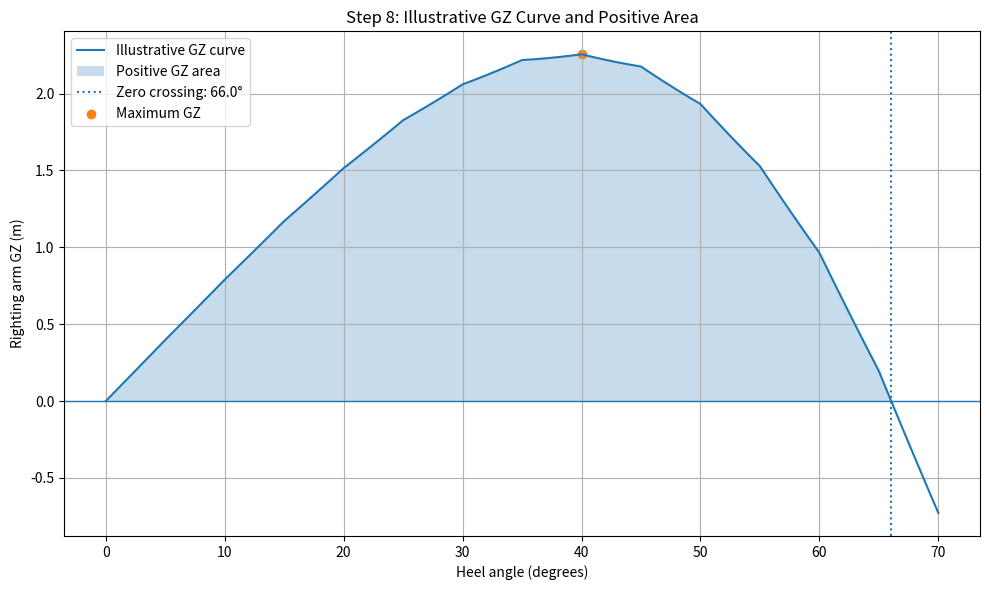

Reproduce this figure in Python.

"""
Deep-Sea Vessel Stability Analysis
Step 8: GZ curve area and numerical stability checks

EDUCATIONAL DEMONSTRATION ONLY.

The KN data are fabricated illustrative values.
This program is not suitable for real vessel safety decisions.
"""

import numpy as np
import matplotlib.pyplot as plt

# --------------------------------------------------
# 1. Vessel loading condition (from previous steps)
# --------------------------------------------------

DISPLACEMENT_T = 15800.0
KG_M = 104800.0 / DISPLACEMENT_T
FSC_M = 762.77 / DISPLACEMENT_T
KG_EFFECTIVE_M = KG_M + FSC_M

KM_APPROX_M = 11.253
GM_CORRECTED_M = KM_APPROX_M - KG_EFFECTIVE_M

# --------------------------------------------------
# 2. Illustrative KN table from Step 7
# --------------------------------------------------

heel_table_deg = np.array([
    0, 5, 10, 15, 20, 25, 30, 35,
    40, 45, 50, 55, 60, 65, 70
], dtype=float)

KN_table_m = np.array([
    0.00, 0.98, 1.95, 2.90, 3.80,
    4.65, 5.40, 6.05, 6.55, 6.90,
    7.05, 7.00, 6.75, 6.25, 5.55
], dtype=float)

# --------------------------------------------------
# 3. Calculate GZ at 1-degree intervals
# --------------------------------------------------

heel_deg = np.arange(0.0, 70.1, 1.0)
heel_rad = np.radians(heel_deg)

KN_m = np.interp(
    heel_deg, heel_table_deg, KN_table_m
)

GZ_m = KN_m - KG_EFFECTIVE_M * np.sin(heel_rad)

# --------------------------------------------------
# 4. Find maximum GZ and zero crossing
# --------------------------------------------------

max_index = int(np.argmax(GZ_m))
max_GZ_m = GZ_m[max_index]
max_GZ_angle_deg = heel_deg[max_index]

zero_crossing_deg = None

for i in range(1, len(GZ_m)):
    if GZ_m[i - 1] > 0 and GZ_m[i] <= 0:
        fraction = GZ_m[i - 1] / (
            GZ_m[i - 1] - GZ_m[i]
        )
        zero_crossing_deg = (
            heel_deg[i - 1]
            + fraction * (heel_deg[i] - heel_deg[i - 1])
        )
        break

# --------------------------------------------------
# 5. Calculate areas under the GZ curve
#    Integration uses radians, so area units are m·rad.
# --------------------------------------------------

def area_to_angle(limit_deg):
    """Integrate GZ from upright to a specified angle."""
    mask = heel_deg <= limit_deg

    x_rad = heel_rad[mask]
    y_gz = GZ_m[mask]

    # Include the exact requested endpoint if needed.
    if limit_deg > heel_deg[mask][-1]:
        endpoint_gz = np.interp(
            limit_deg, heel_deg, GZ_m
        )
        x_rad = np.append(x_rad, np.radians(limit_deg))
        y_gz = np.append(y_gz, endpoint_gz)

    return float(np.trapezoid(y_gz, x_rad))


area_0_30 = area_to_angle(30.0)
area_0_40 = area_to_angle(40.0)
area_0_60 = area_to_angle(60.0)

area_to_zero = None

if zero_crossing_deg is not None:
    mask = heel_deg < zero_crossing_deg

    area_angles_rad = np.append(
        heel_rad[mask],
        np.radians(zero_crossing_deg)
    )

    area_gz = np.append(
        GZ_m[mask],
        0.0
    )

    area_to_zero = float(
        np.trapezoid(area_gz, area_angles_rad)
    )

# --------------------------------------------------
# 6. Check initial slope against corrected GM
# --------------------------------------------------

# The initial slope of GZ with respect to heel angle
# in radians should approximately equal corrected GM.
small_angle_rad = np.radians(5.0)

initial_slope_m = (
    GZ_m[5] - GZ_m[0]
) / small_angle_rad

# --------------------------------------------------
# 7. Automated numerical checks
# --------------------------------------------------

checks = {
    "GZ is approximately zero at upright":
        abs(GZ_m[0]) < 1e-9,

    "Corrected GM is positive":
        GM_CORRECTED_M > 0,

    "Maximum GZ is positive":
        max_GZ_m > 0,

    "Maximum GZ occurs within the calculated range":
        0 <= max_GZ_angle_deg <= 70,

    "Zero crossing is within the calculated range":
        zero_crossing_deg is not None
        and 0 < zero_crossing_deg <= 70,

    "Area to 30 degrees is positive":
        area_0_30 > 0,

    "Area to 60 degrees is positive":
        area_0_60 > 0,

    "Initial slope is reasonably close to corrected GM":
        abs(initial_slope_m - GM_CORRECTED_M) < 0.5,
}

# --------------------------------------------------
# 8. Print results
# --------------------------------------------------

print("=" * 65)
print("STEP 8: GZ CURVE AREA AND STABILITY CHECKS")
print("=" * 65)

print("\nLOADING CONDITION")
print("-" * 65)
print(f"Displacement:               {DISPLACEMENT_T:.1f} t")
print(f"KG:                         {KG_M:.3f} m")
print(f"Free-surface correction:    {FSC_M:.4f} m")
print(f"Effective KG:               {KG_EFFECTIVE_M:.3f} m")
print(f"Approx. corrected GM:       {GM_CORRECTED_M:.3f} m")

print("\nGZ CURVE RESULTS")
print("-" * 65)
print(f"Maximum GZ:                 {max_GZ_m:.3f} m")
print(f"Angle of maximum GZ:        {max_GZ_angle_deg:.1f} degrees")
print(f"Initial slope at 5 degrees: {initial_slope_m:.3f} m/rad")
print(f"Corrected GM for comparison:{GM_CORRECTED_M:8.3f} m")

print("\nAREA UNDER THE GZ CURVE")
print("-" * 65)
print(f"Area from 0 to 30 degrees:  {area_0_30:.4f} m·rad")
print(f"Area from 0 to 40 degrees:  {area_0_40:.4f} m·rad")
print(f"Area from 0 to 60 degrees:  {area_0_60:.4f} m·rad")

if area_to_zero is not None:
    print(f"Area to zero crossing:      {area_to_zero:.4f} m·rad")
    print(f"Positive-stability range:   0 to {zero_crossing_deg:.1f} degrees")
else:
    print("Positive-stability endpoint: not found")

print("\nAUTOMATED CHECKS")
print("-" * 65)

for description, passed in checks.items():
    status = "PASS" if passed else "FAIL"
    print(f"{status:6}  {description}")

print("-" * 65)
print(f"Checks passed: {sum(checks.values())}/{len(checks)}")

print("\nIMPORTANT LIMITATION")
print("The KN data are fabricated illustrative values.")
print("Passing these checks does not establish vessel safety.")
print("Actual stability requires validated hull hydrostatics,")
print("loading data, free-surface data, downflooding points,")
print("and assessment against applicable stability criteria.")

# --------------------------------------------------
# 9. Plot GZ curve and area up to zero crossing
# --------------------------------------------------

plt.figure(figsize=(10, 6))
plt.plot(heel_deg, GZ_m, label="Illustrative GZ curve")

if zero_crossing_deg is not None:
    positive_mask = heel_deg <= zero_crossing_deg

    plt.fill_between(
        heel_deg[positive_mask],
        GZ_m[positive_mask],
        0,
        where=GZ_m[positive_mask] >= 0,
        alpha=0.25,
        label="Positive GZ area"
    )

    plt.axvline(
        zero_crossing_deg,
        linestyle=":",
        label=f"Zero crossing: {zero_crossing_deg:.1f}°"
    )

plt.axhline(0.0, linewidth=1)

plt.scatter(
    [max_GZ_angle_deg],
    [max_GZ_m],
    label="Maximum GZ"
)

plt.xlabel("Heel angle (degrees)")
plt.ylabel("Righting arm GZ (m)")
plt.title("Step 8: Illustrative GZ Curve and Positive Area")
plt.grid(True)
plt.legend()
plt.tight_layout()
plt.savefig("gz_curve_step8_area.png", dpi=150)
plt.show()

print("\nGraph saved as: gz_curve_step8_area.png")
